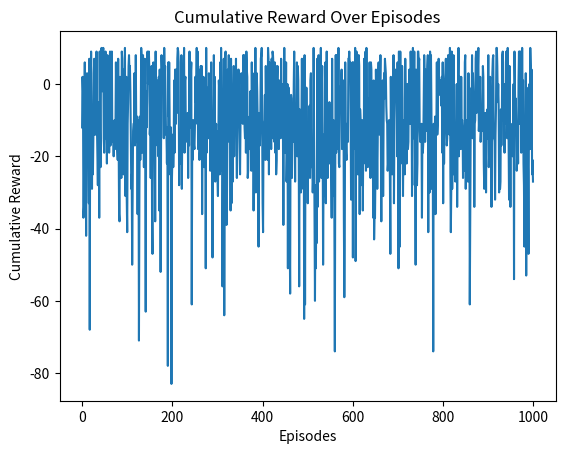
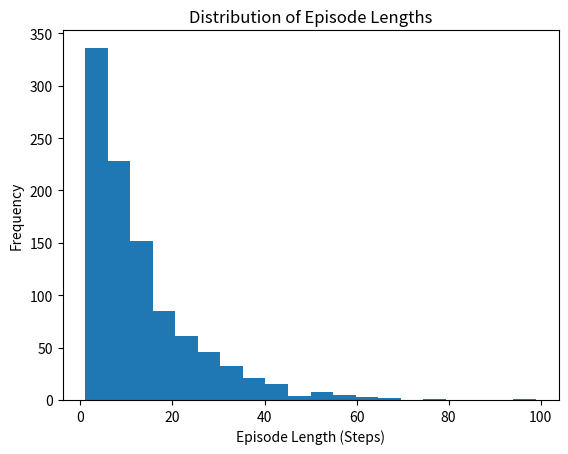

These charts were generated, in order, by the following Python code:
import numpy as np

# Define the grid size and number of states
grid_size = 5
n_states = grid_size * grid_size

# Define the reward structure: -1 for all states, +10 for the goal, -10 for the pitfall
rewards = np.full((n_states,), -1)  # Default reward of -1
rewards[24] = 10  # Goal state at position 24 (bottom-right)
rewards[12] = -10  # Pitfall at position 12 (center)

# Define the number of actions (up, down, left, right)
n_actions = 4

def epsilon_greedy_action(Q_table, state, epsilon):
    # Epsilon-greedy strategy: with probability epsilon, take a random action (exploration)
    # otherwise take the action with the highest Q-value for the given state (exploitation)
    if np.random.rand() < epsilon:  # Exploration
        return np.random.randint(0, Q_table.shape[1])  # Random action
    else:  # Exploitation
        return np.argmax(Q_table[state])  # Action with the highest Q-value


alpha = 0.1  # Learning rate
gamma = 0.9  # Discount factor
epsilon = 0.1  # Exploration rate for epsilon-greedy policy

# Initialize the Q-table
Q_table = np.zeros((n_states, n_actions))

# Training loop
for episode in range(1000):
    state = np.random.randint(0, n_states)  # Start at random state
    done = False
    while not done:
        action = epsilon_greedy_action(Q_table, state, epsilon)
        next_state = np.random.randint(0, n_states)  # Random next state
        reward = rewards[next_state]

        # Q-learning update rule
        Q_table[state, action] = Q_table[state, action] + alpha * (reward + gamma * np.max(Q_table[next_state]) - Q_table[state, action])

        state = next_state
        if next_state == 24 or next_state == 12:  # End episode if goal or pitfall is reached
            done = True

import matplotlib.pyplot as plt

# Calculate and store cumulative rewards
cumulative_rewards = []
for episode in range(1000):
    total_reward = 0
    state = np.random.randint(0, n_states)
    done = False
    while not done:
        action = epsilon_greedy_action(Q_table, state, epsilon)
        next_state = np.random.randint(0, n_states)
        reward = rewards[next_state]
        total_reward += reward
        state = next_state
        if next_state == 24 or next_state == 12:
            done = True
    cumulative_rewards.append(total_reward)

# Plot the cumulative rewards over episodes
plt.plot(cumulative_rewards)
plt.xlabel('Episodes')
plt.ylabel('Cumulative Reward')
plt.title('Cumulative Reward Over Episodes')
plt.show()

# Calculate and store episode lengths
episode_lengths = []
actions = []
for episode in range(1000):
    steps = 0
    state = np.random.randint(0, n_states)
    done = False
    while not done:
        action = epsilon_greedy_action(Q_table, state, epsilon)
        
        next_state = np.random.randint(0, n_states)
        steps += 1
        state = next_state
        if next_state == 24 or next_state == 12:
            done = True
    episode_lengths.append(steps)

# Plot a histogram of episode lengths
plt.hist(episode_lengths, bins=20)
plt.xlabel('Episode Length (Steps)')
plt.ylabel('Frequency')
plt.title('Distribution of Episode Lengths')
plt.show()

# Redefine epsilon_greedy_action to log explorations & exploitations
actions = []
def epsilon_greedy_action(Q_table, state, epsilon):
    # Epsilon-greedy strategy: with probability epsilon, take a random action (exploration)
    # otherwise take the action with the highest Q-value for the given state (exploitation)
    if np.random.rand() < epsilon:  # Exploration
        actions.append('explore')
        return np.random.randint(0, Q_table.shape[1])  # Random action
    else:  # Exploitation
        actions.append('exploit')
        return np.argmax(Q_table[state])  # Action with the highest Q-value

# Calculate and store cumulative rewards and actions
cumulative_rewards = []
for episode in range(1000):
    total_reward = 0
    state = np.random.randint(0, n_states)
    done = False
    while not done:
        action = epsilon_greedy_action(Q_table, state, epsilon)
        next_state = np.random.randint(0, n_states)
        reward = rewards[next_state]
        total_reward += reward
        state = next_state
        if next_state == 24 or next_state == 12:
            done = True
    cumulative_rewards.append(total_reward)

# Calculate success rate
success_count = sum(1 for reward in cumulative_rewards if reward >= 10)
success_rate = success_count / len(cumulative_rewards)

# Exploration vs. exploitation ratio
#print(actions)
exploration_count = sum(1 for action in actions if action == 'explore')
exploitation_count = sum(1 for action in actions if action == 'exploit')
exploration_exploitation_ratio = exploration_count / (exploration_count + exploitation_count)

print(f"Success Rate: {success_rate * 100}%")
print(f"Exploration vs. Exploitation Ratio: {exploration_exploitation_ratio}")
